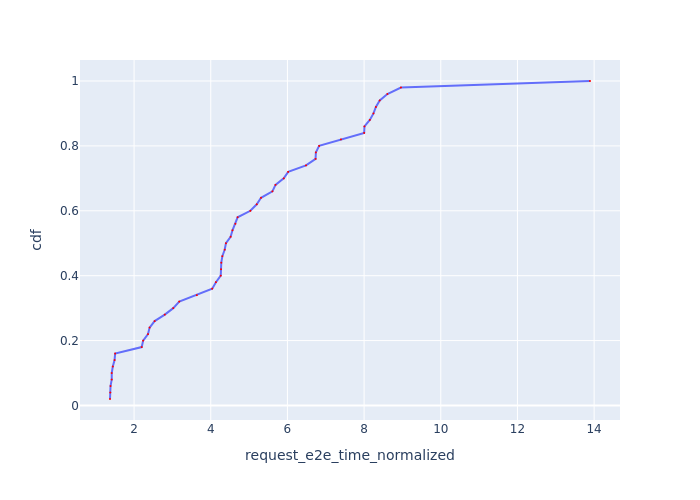

The table this chart was drawn from, first rows:
Request Id, request_e2e_time_normalized, cdf
0_2, 1.372, 0.02
0_3, 1.379, 0.04
0_7, 1.386, 0.06
0_1, 1.417, 0.08
0_0, 1.418, 0.1
0_4, 1.445, 0.12
0_5, 1.491, 0.14
0_6, 1.506, 0.16
0_8, 2.2, 0.18
0_10, 2.237, 0.2
0_11, 2.364, 0.22
0_14, 2.405, 0.24
0_9, 2.536, 0.26
0_12, 2.801, 0.28
0_19, 3.022, 0.3
0_13, 3.179, 0.32
0_30, 3.637, 0.34
0_15, 4.038, 0.36
0_16, 4.135, 0.38
0_22, 4.261, 0.4
0_20, 4.268, 0.42
0_21, 4.275, 0.44
0_17, 4.302, 0.46
0_18, 4.363, 0.48
0_23, 4.397, 0.5
0_39, 4.519, 0.52
0_44, 4.567, 0.54
0_36, 4.642, 0.56
0_25, 4.701, 0.58
0_33, 5.033, 0.6
0_48, 5.2, 0.62
0_27, 5.311, 0.64
0_32, 5.609, 0.66
0_43, 5.689, 0.68
0_29, 5.904, 0.7
0_26, 6.02, 0.72
0_35, 6.485, 0.74
0_34, 6.734, 0.76
0_42, 6.742, 0.78
0_37, 6.827, 0.8
0_45, 7.397, 0.82
0_24, 8.002, 0.84
0_40, 8.01, 0.86
0_47, 8.15, 0.88
0_38, 8.245, 0.9
0_46, 8.308, 0.92
0_31, 8.408, 0.94
0_28, 8.607, 0.96
0_41, 8.961, 0.98
0_49, 13.89, 1.0
